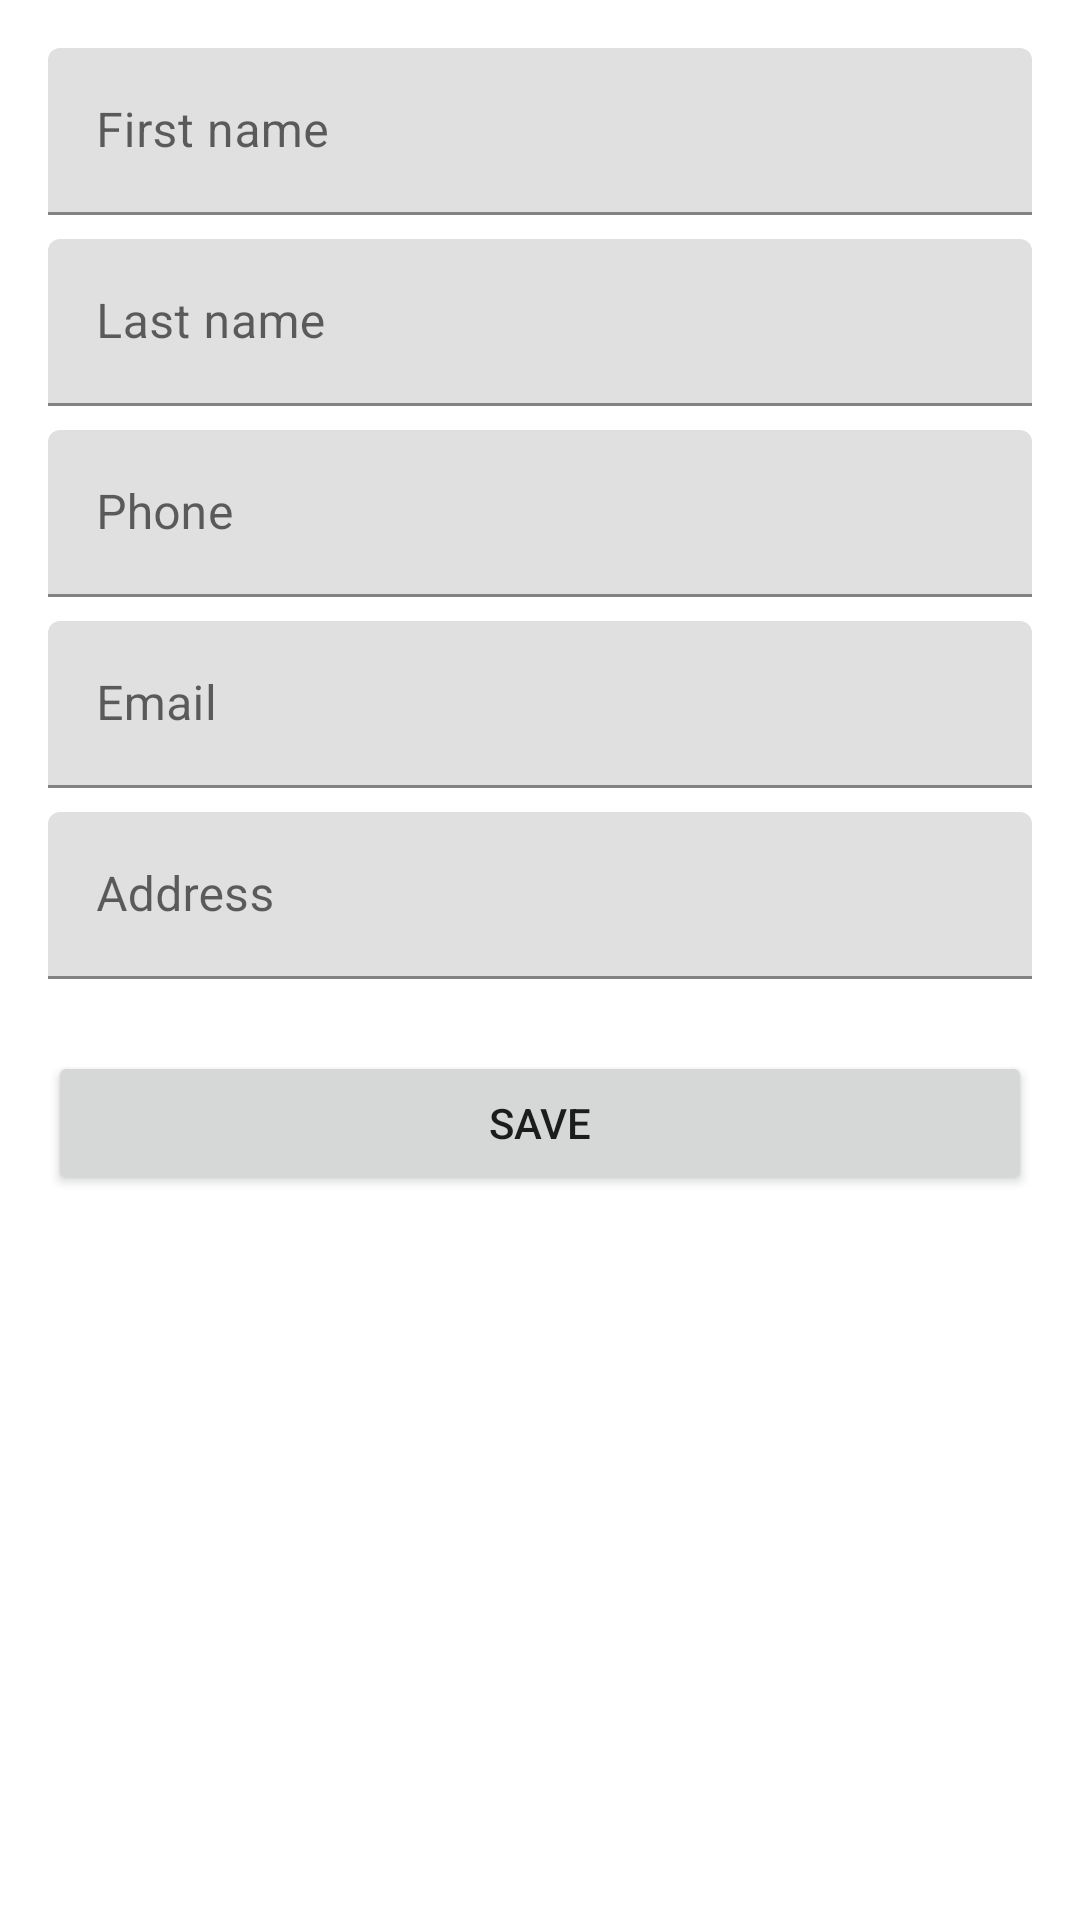

Layout XML and referenced resources for this Android screen:
<!-- AndroidManifest.xml: application theme Theme.FtHangouts -->
<!-- res/layout/activity_add_edit_contact.xml -->
<?xml version="1.0" encoding="utf-8"?>
<ScrollView
    xmlns:android="http://schemas.android.com/apk/res/android"
    android:layout_width="match_parent"
    android:layout_height="match_parent">

    <LinearLayout
        android:layout_width="match_parent"
        android:layout_height="wrap_content"
        android:orientation="vertical"
        android:padding="16dp">

        <com.google.android.material.textfield.TextInputLayout
            android:layout_width="match_parent"
            android:layout_height="wrap_content"
            android:hint="@string/first_name">

            <com.google.android.material.textfield.TextInputEditText
                android:id="@+id/editTextFirstName"
                android:layout_width="match_parent"
                android:layout_height="wrap_content"
                android:inputType="textPersonName" />

        </com.google.android.material.textfield.TextInputLayout>

        <com.google.android.material.textfield.TextInputLayout
            android:layout_width="match_parent"
            android:layout_height="wrap_content"
            android:layout_marginTop="8dp"
            android:hint="@string/last_name">

            <com.google.android.material.textfield.TextInputEditText
                android:id="@+id/editTextLastName"
                android:layout_width="match_parent"
                android:layout_height="wrap_content"
                android:inputType="textPersonName" />

        </com.google.android.material.textfield.TextInputLayout>

        <com.google.android.material.textfield.TextInputLayout
            android:layout_width="match_parent"
            android:layout_height="wrap_content"
            android:layout_marginTop="8dp"
            android:hint="@string/phone">

            <com.google.android.material.textfield.TextInputEditText
                android:id="@+id/editTextPhone"
                android:layout_width="match_parent"
                android:layout_height="wrap_content"
                android:inputType="phone" />

        </com.google.android.material.textfield.TextInputLayout>

        <com.google.android.material.textfield.TextInputLayout
            android:layout_width="match_parent"
            android:layout_height="wrap_content"
            android:layout_marginTop="8dp"
            android:hint="@string/email">

            <com.google.android.material.textfield.TextInputEditText
                android:id="@+id/editTextEmail"
                android:layout_width="match_parent"
                android:layout_height="wrap_content"
                android:inputType="textEmailAddress" />

        </com.google.android.material.textfield.TextInputLayout>

        <com.google.android.material.textfield.TextInputLayout
            android:layout_width="match_parent"
            android:layout_height="wrap_content"
            android:layout_marginTop="8dp"
            android:hint="@string/address">

            <com.google.android.material.textfield.TextInputEditText
                android:id="@+id/editTextAddress"
                android:layout_width="match_parent"
                android:layout_height="wrap_content"
                android:inputType="textPostalAddress" />

        </com.google.android.material.textfield.TextInputLayout>

        <Button
            android:id="@+id/buttonSave"
            android:layout_width="match_parent"
            android:layout_height="wrap_content"
            android:layout_marginTop="24dp"
            android:text="@string/save" />

        <Button
            android:id="@+id/buttonDelete"
            android:layout_width="match_parent"
            android:layout_height="wrap_content"
            android:layout_marginTop="8dp"
            android:text="@string/delete"
            android:visibility="gone"
            style="@style/Widget.MaterialComponents.Button.OutlinedButton" />

    </LinearLayout>

</ScrollView>
<!-- resources referenced by this layout -->
<resources>
  <string name="address">Address</string>
  <string name="delete">Delete</string>
  <string name="email">Email</string>
  <string name="first_name">First name</string>
  <string name="last_name">Last name</string>
  <string name="phone">Phone</string>
  <string name="save">Save</string>
  <style name="Theme.FtHangouts" parent="Theme.MaterialComponents.DayNight.DarkActionBar">
          <item name="colorPrimary">@color/header_blue</item>
          <item name="colorPrimaryVariant">@color/purple_700</item>
          <item name="colorOnPrimary">@color/white</item>
          <item name="colorSecondary">@color/teal_200</item>
          <item name="colorSecondaryVariant">@color/teal_700</item>
          <item name="colorOnSecondary">@color/black</item>
          <item name="android:statusBarColor">?attr/colorPrimaryVariant</item>
      </style>
  <color name="header_blue">#FF2196F3</color>
  <color name="purple_700">#FF3700B3</color>
  <color name="white">#FFFFFFFF</color>
  <color name="teal_200">#FF03DAC5</color>
  <color name="teal_700">#FF018786</color>
  <color name="black">#FF000000</color>
</resources>
